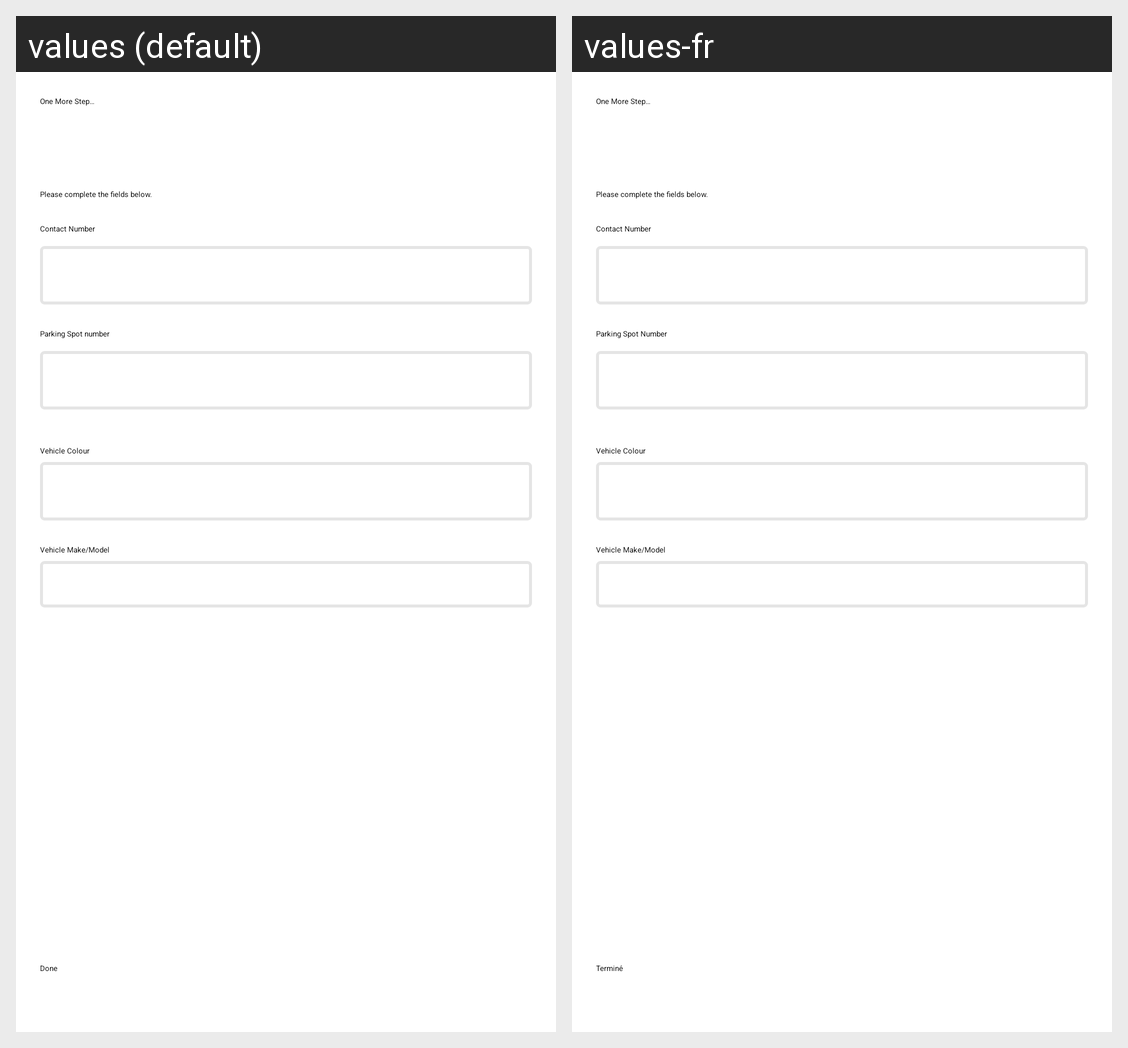

Locale-by-locale string values for the Android screen shown in this grid:
Android screen res/layout/fragment_pick_up_form.xml rendered under 2 locales, left to right: values (default), values-fr. Device: Nexus 5 (rendered at 1080×1920; each locale shown at half size, 540×960, under a caption strip naming it); theme Theme.AppCompat.Light.NoActionBar.FullScreen.
Strings drawn on this screen, with the default value and each locale's value (text and hints the layout hard-codes, and strings that could not be matched under every locale, appear in the picture but are not listed):

pick_up_header
  values: One More Step…
  values-fr: One More Step…

pick_up_instruction
  values: Please complete the fields below.
  values-fr: Please complete the fields below.

pick_up_contract_number_label
  values: Contact Number
  values-fr: Contact Number

pick_up_parking_spot_label
  values: Parking Spot number
  values-fr: Parking Spot Number

pick_up_vehicle_color_label
  values: Vehicle Colour
  values-fr: Vehicle Colour

pick_up_vehicle_make_label
  values: Vehicle Make/Model
  values-fr: Vehicle Make/Model

done
  values: Done
  values-fr: Terminé
